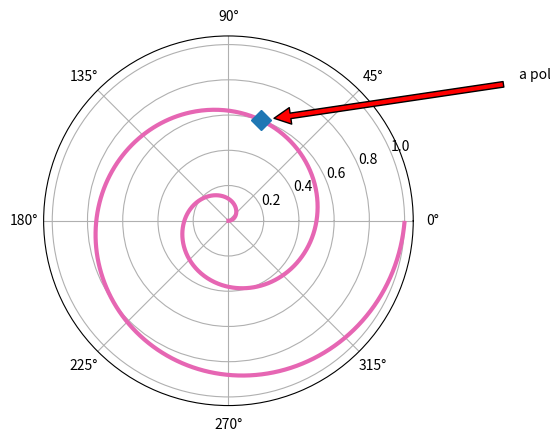

The script that saved this image:
import numpy as np
import matplotlib.pyplot as plt

fig = plt.figure()

# Define the axes and declares it as a polar plot. (You can also use polar=True)
ax = fig.add_subplot(111, projection='polar')

# r and theta set the data for radius, and the angle for the plot of the polar coordinates.
r = np.arange(0, 1, 0.001)
theta = 2 * 2*np.pi * r

# Plot the polar chart with theta and r.
ax.plot(theta, r, color=[0.9, 0.4, 0.7], lw=3)

# Plot a point with diamond marker at the 600 point on the polar curve.
ind = 600
pointr, pointtheta = r[ind], theta[ind]

ax.plot([pointtheta], [pointr], 'D', markersize=10)

# Define the annotation for the diamond point
ax.annotate('a polar annotation', xy=(pointtheta, pointr), xytext=(1.0, 0.75),
            textcoords='figure fraction', arrowprops=dict(facecolor='red', shrink=0.05),
            horizontalalignment='right', verticalalignment='bottom')

plt.show()
